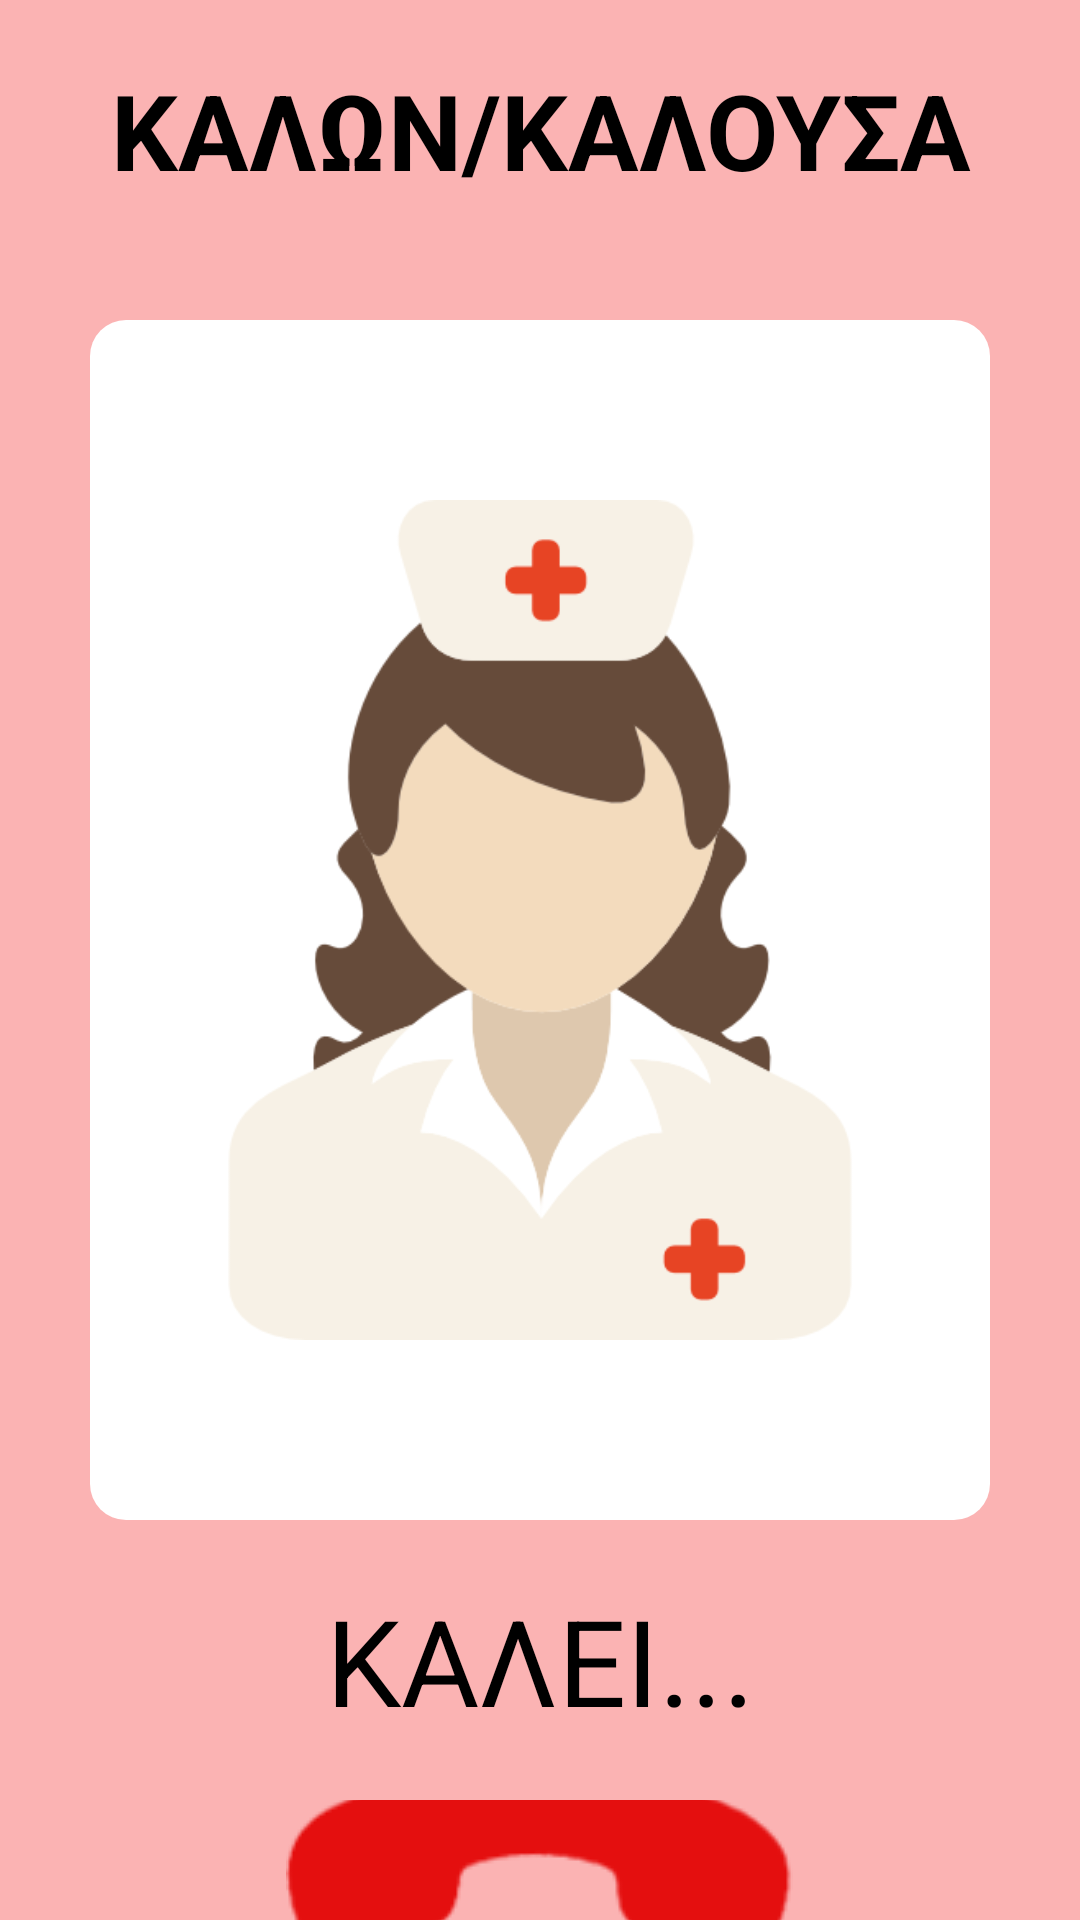

Layout XML and referenced resources for this Android screen:
<!-- AndroidManifest.xml: application theme AppTheme -->
<!-- res/layout/call_sos.xml -->
<?xml version="1.0" encoding="utf-8"?>
<LinearLayout xmlns:android="http://schemas.android.com/apk/res/android"
    android:layout_width="match_parent"
    android:layout_height="match_parent"
    android:background="@color/peach"
    android:orientation="vertical"
    android:gravity ="center_horizontal"
    >

    <TextView
        android:id="@+id/name"
        android:layout_width="match_parent"
        android:layout_height="wrap_content"
        android:text="ΚΑΛΩΝ/ΚΑΛΟΥΣΑ"
        android:textSize="35sp"
        android:textStyle="bold"
        android:textAlignment="center"
        android:textColor="@color/black"
        android:layout_marginTop="20dp"
        />

    <ImageView
        android:id="@+id/image"
        android:layout_width="300dp"
        android:layout_height="400dp"
        android:src="@drawable/nurse"
        android:layout_marginTop="40dp"
        android:layout_marginBottom="20dp"
        android:background="@drawable/rounded_rectangle_transparent"
        android:padding="10dp"
        />

    <TextView
        android:id="@+id/action"
        android:layout_width="match_parent"
        android:layout_height="wrap_content"
        android:text="ΚΑΛΕΙ..."
        android:textSize="40sp"
        android:textAlignment="center"
        android:textColor="@color/black"
        />

    <ImageButton
        android:id="@+id/end"
        android:layout_width="wrap_content"
        android:layout_height="wrap_content"
        android:src="@drawable/end_call"
        android:layout_marginTop="20dp"
        android:background="@color/peach"
        />

</LinearLayout>
<!-- resources referenced by this layout -->
<resources>
  <color name="black">#FF000000</color>
  <color name="peach">#FBB3B3</color>
  <!-- drawable end_call: png bitmap (drawable, 2566 bytes) -->
  <!-- drawable nurse: png bitmap (drawable, 19123 bytes) -->
  <!-- drawable rounded_rectangle_transparent (drawable) -->
  <?xml version="1.0" encoding="utf-8"?>
  <shape xmlns:android="http://schemas.android.com/apk/res/android"
      android:shape="rectangle">
      <corners android:radius="12dp" />
      <solid android:color="@color/white" /> 
  </shape>
  <color name="white">#FFFFFFFF</color>
</resources>
